3-way image classification set "imagenes" from GitHub (jdramirez/UCO_ML_AI); label vocabulary: descuento, personas, product.

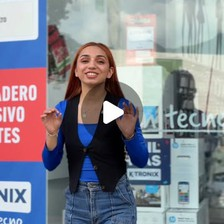
Label: personas

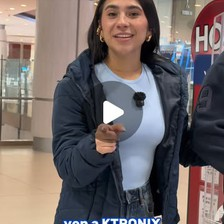
Label: personas

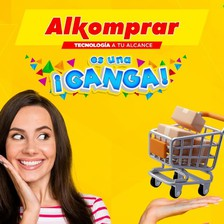
Label: personas

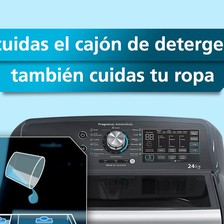
Label: product

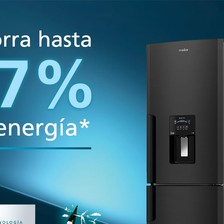
Label: product

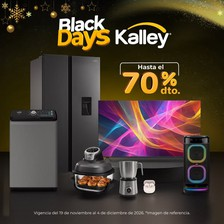
Label: descuento
